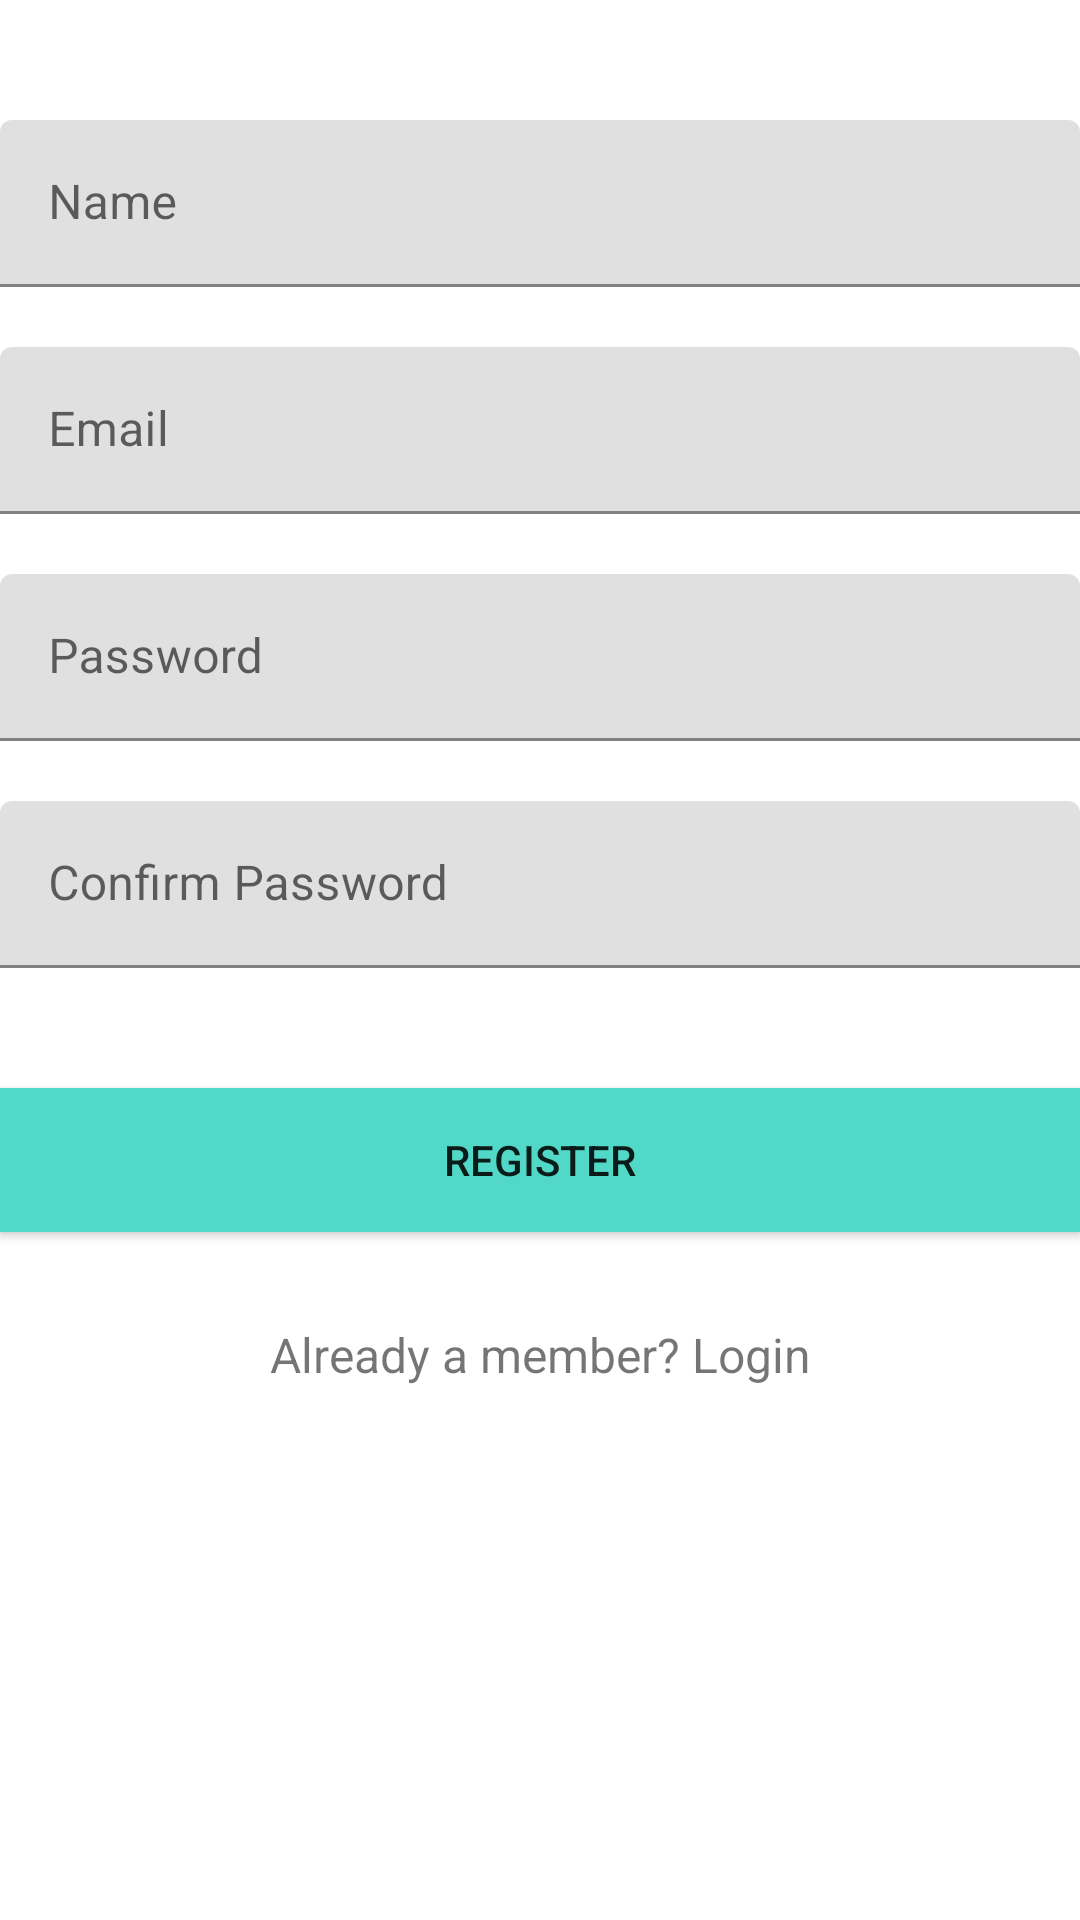

The Android layout XML behind this screen, and the referenced resources:
<!-- AndroidManifest.xml: application theme Theme.AuthenticationwithSqlite -->
<!-- res/layout/activity_register.xml -->
<?xml version="1.0" encoding="utf-8"?>
<androidx.core.widget.NestedScrollView xmlns:android="http://schemas.android.com/apk/res/android"
    xmlns:app="http://schemas.android.com/apk/res-auto"
    xmlns:tools="http://schemas.android.com/tools"
    android:id="@+id/nestedScrollView"
    android:layout_width="match_parent"
    android:layout_height="match_parent"
    tools:context=".MainActivity">

    <LinearLayout
        android:orientation="vertical"
        android:layout_width="match_parent"
        android:layout_height="match_parent">

        

        <com.google.android.material.textfield.TextInputLayout
            android:id="@+id/tilName"
            android:layout_width="match_parent"
            android:layout_height="wrap_content"
            android:layout_marginTop="40dp">

            <com.google.android.material.textfield.TextInputEditText
                android:id="@+id/teditName"
                android:layout_width="match_parent"
                android:layout_height="wrap_content"
                android:hint="@string/hint_name"
                android:inputType="text"
                android:maxLines="1"
                android:textColor="@android:color/white" />
        </com.google.android.material.textfield.TextInputLayout>

        <com.google.android.material.textfield.TextInputLayout
            android:id="@+id/tilEmail"
            android:layout_width="match_parent"
            android:layout_height="wrap_content"
            android:layout_marginTop="20dp">

            <com.google.android.material.textfield.TextInputEditText
                android:id="@+id/teditEmail"
                android:layout_width="match_parent"
                android:layout_height="wrap_content"
                android:hint="@string/hint_email"
                android:inputType="text"
                android:maxLines="1"
                android:textColor="@color/black" />
        </com.google.android.material.textfield.TextInputLayout>

        <com.google.android.material.textfield.TextInputLayout
            android:id="@+id/tilPassword"
            android:layout_width="match_parent"
            android:layout_height="wrap_content"
            android:layout_marginTop="20dp">

            <com.google.android.material.textfield.TextInputEditText
                android:id="@+id/teditPassword"
                android:layout_width="match_parent"
                android:layout_height="wrap_content"
                android:hint="@string/hint_password"
                android:inputType="textPassword"
                android:maxLines="1"
                android:textColor="@color/black" />
        </com.google.android.material.textfield.TextInputLayout>

        <com.google.android.material.textfield.TextInputLayout
            android:id="@+id/tilConfirmPassword"
            android:layout_width="match_parent"
            android:layout_height="wrap_content"
            android:layout_marginTop="20dp">

            <com.google.android.material.textfield.TextInputEditText
                android:id="@+id/tEditConfirmPassword"
                android:layout_width="match_parent"
                android:layout_height="wrap_content"
                android:hint="@string/hint_confirm_password"
                android:inputType="textPassword"
                android:maxLines="1"
                android:textColor="@color/black" />
        </com.google.android.material.textfield.TextInputLayout>

        <androidx.appcompat.widget.AppCompatButton
            android:id="@+id/register"
            android:layout_width="match_parent"
            android:layout_height="wrap_content"
            android:layout_marginTop="40dp"
            android:background="@color/colorTextHint"
            android:text="@string/text_register" />

        <androidx.appcompat.widget.AppCompatTextView
            android:id="@+id/loginbtn"
            android:layout_width="fill_parent"
            android:layout_height="wrap_content"
            android:layout_marginTop="30dp"
            android:gravity="center"
            android:text="Already a member? Login"
            android:textSize="16dp" />

    </LinearLayout>
</androidx.core.widget.NestedScrollView>
<!-- resources referenced by this layout -->
<resources>
  <color name="black">#FF000000</color>
  <color name="colorTextHint">#51d8c7</color>
  <string name="hint_confirm_password">Confirm Password</string>
  <string name="hint_email">Email</string>
  <string name="hint_name">Name</string>
  <string name="hint_password">Password</string>
  <string name="text_register">Register</string>
  <style name="Theme.AuthenticationwithSqlite" parent="Theme.MaterialComponents.DayNight.DarkActionBar">
          
          <item name="colorPrimary">@color/purple_500</item>
          <item name="colorPrimaryVariant">@color/purple_700</item>
          <item name="colorOnPrimary">@color/white</item>
          
          <item name="colorSecondary">@color/teal_200</item>
          <item name="colorSecondaryVariant">@color/teal_700</item>
          <item name="colorOnSecondary">@color/black</item>
          
          <item name="android:statusBarColor" tools:targetApi="l">?attr/colorPrimaryVariant</item>
          
      </style>
  <color name="purple_500">#FF6200EE</color>
  <color name="purple_700">#FF3700B3</color>
  <color name="white">#FFFFFFFF</color>
  <color name="teal_200">#FF03DAC5</color>
  <color name="teal_700">#FF018786</color>
</resources>
